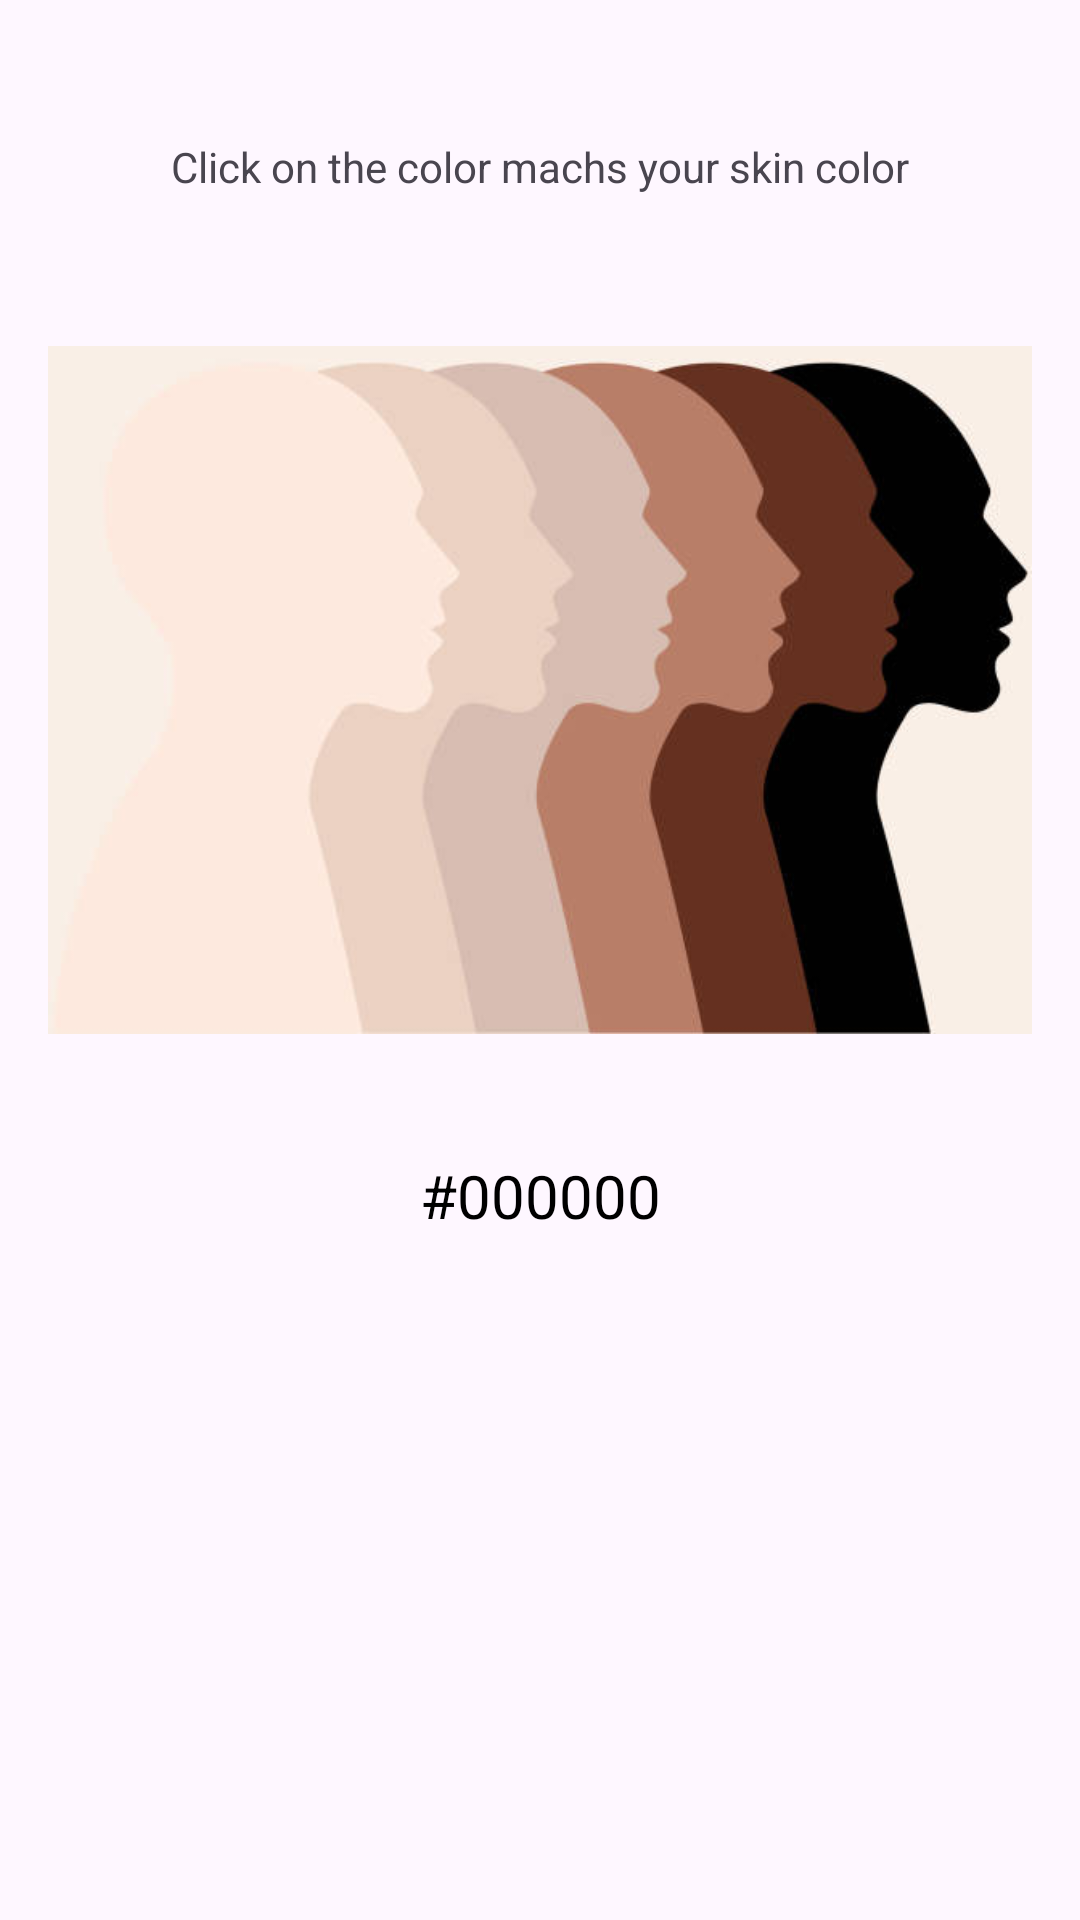

Layout XML and referenced resources for this Android screen:
<!-- AndroidManifest.xml: application theme Theme.Taqmish -->
<!-- res/layout/skin_color_chooser.xml -->
<?xml version="1.0" encoding="utf-8"?>
<LinearLayout xmlns:android="http://schemas.android.com/apk/res/android"
    android:layout_width="match_parent"
    android:layout_height="wrap_content"
    xmlns:app="http://schemas.android.com/apk/res-auto"
    android:orientation="vertical"
    android:padding="16dp">

    
    

    <androidx.constraintlayout.widget.ConstraintLayout
        android:layout_width="match_parent"
        android:layout_height="match_parent">
        <ImageView
            android:id="@+id/skinColorImage"
            android:src="@drawable/skincolors"
            android:layout_width="wrap_content"
            android:layout_height="wrap_content"
            app:layout_constraintStart_toStartOf="parent"
            app:layout_constraintTop_toTopOf="parent"
            />
        <TextView
            android:id="@+id/hex"
            android:layout_width="wrap_content"
            android:layout_height="wrap_content"
            android:text="#000000"
            android:textColor="@color/black"
            android:textSize="20sp"
            android:padding="2dp"
            android:layout_marginBottom="30dp"
            app:layout_constraintStart_toStartOf="@id/skinColorImage"
            app:layout_constraintEnd_toEndOf="@id/skinColorImage"
            app:layout_constraintBottom_toBottomOf="@id/skinColorImage"
            />
        <TextView
            android:layout_width="wrap_content"
            android:layout_height="wrap_content"
            app:layout_constraintTop_toTopOf="parent"
            app:layout_constraintStart_toStartOf="@id/skinColorImage"
            app:layout_constraintEnd_toEndOf="@id/skinColorImage"
            android:layout_marginTop="30dp"
            android:text="Click on the color machs your skin color"
            />

    </androidx.constraintlayout.widget.ConstraintLayout>




</LinearLayout>
<!-- resources referenced by this layout -->
<resources>
  <color name="black">#FF000000</color>
  <!-- drawable skincolors: jpg bitmap (drawable, 14763 bytes) -->
  <style name="Theme.Taqmish" parent="Theme.MaterialComponents.DayNight.NoActionBar">
          
          <item name="colorPrimary">@color/primary</item>
          <item name="colorPrimaryVariant">@color/primary_dark</item>
          <item name="colorOnPrimary">@color/white</item>
          
          <item name="colorSecondary">@color/accent</item>
          <item name="colorSecondaryVariant">@color/accent_dark</item>
          <item name="colorOnSecondary">@color/white</item>
          
          <item name="android:statusBarColor" tools:targetApi="l">?attr/colorPrimaryVariant</item>
          
      </style>
  <color name="primary">#1B2A4A</color>
  <color name="primary_dark">#0F1B33</color>
  <color name="white">#FFFFFFFF</color>
  <color name="accent">#E8734A</color>
  <color name="accent_dark">#C4572F</color>
</resources>
